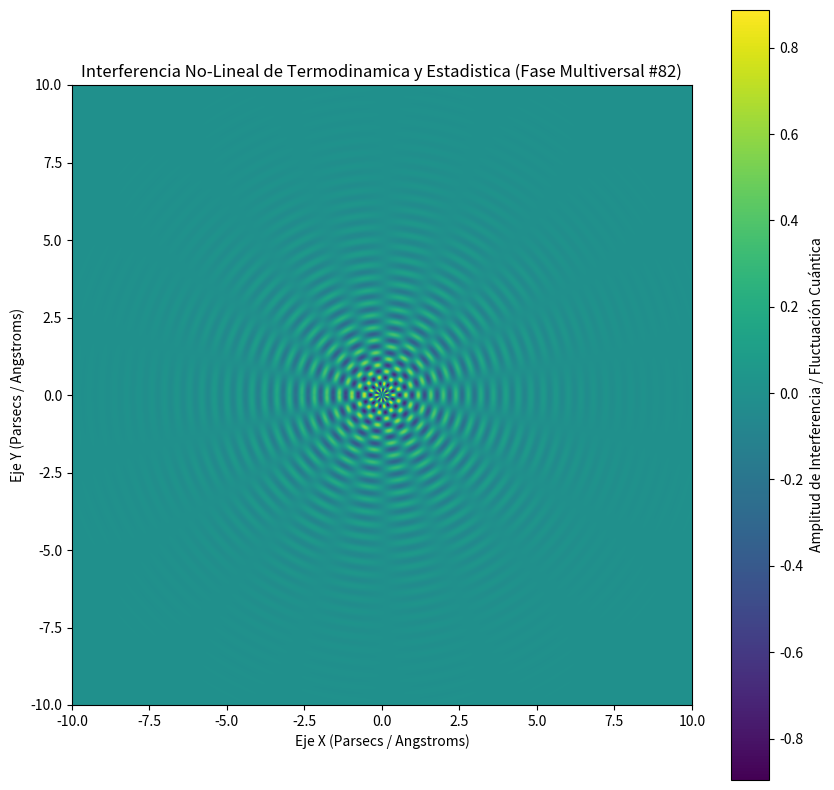

This chart was generated by the following Python code:
%matplotlib inline
# Simulación Multiversal: Termodinamica y Estadistica - Variante 82
import numpy as np
import matplotlib.pyplot as plt

# Parámetros Físicos No-Lineales
omega_1 = 15.547
omega_2 = 9.134
lambda_decay = 0.525
phase_shift = 2.126

x = np.linspace(-10, 10, 800)
y = np.linspace(-10, 10, 800)
X, Y = np.meshgrid(x, y)

# Dinámica de Fluidos / Campos Tensor-Escalares (Fase Multiversal)
R = np.sqrt(X**2 + Y**2) + 1e-5
Z = (np.sin(omega_1 * R + phase_shift) * np.cos(omega_2 * np.arctan2(Y, X))) * np.exp(-lambda_decay * R)

plt.figure(figsize=(10, 10))
plt.imshow(Z, cmap='viridis', extent=[-10, 10, -10, 10], origin='lower')
plt.colorbar(label='Amplitud de Interferencia / Fluctuación Cuántica')
plt.title(r'Interferencia No-Lineal de Termodinamica y Estadistica (Fase Multiversal #82)')
plt.xlabel('Eje X (Parsecs / Angstroms)')
plt.ylabel('Eje Y (Parsecs / Angstroms)')
plt.show()
